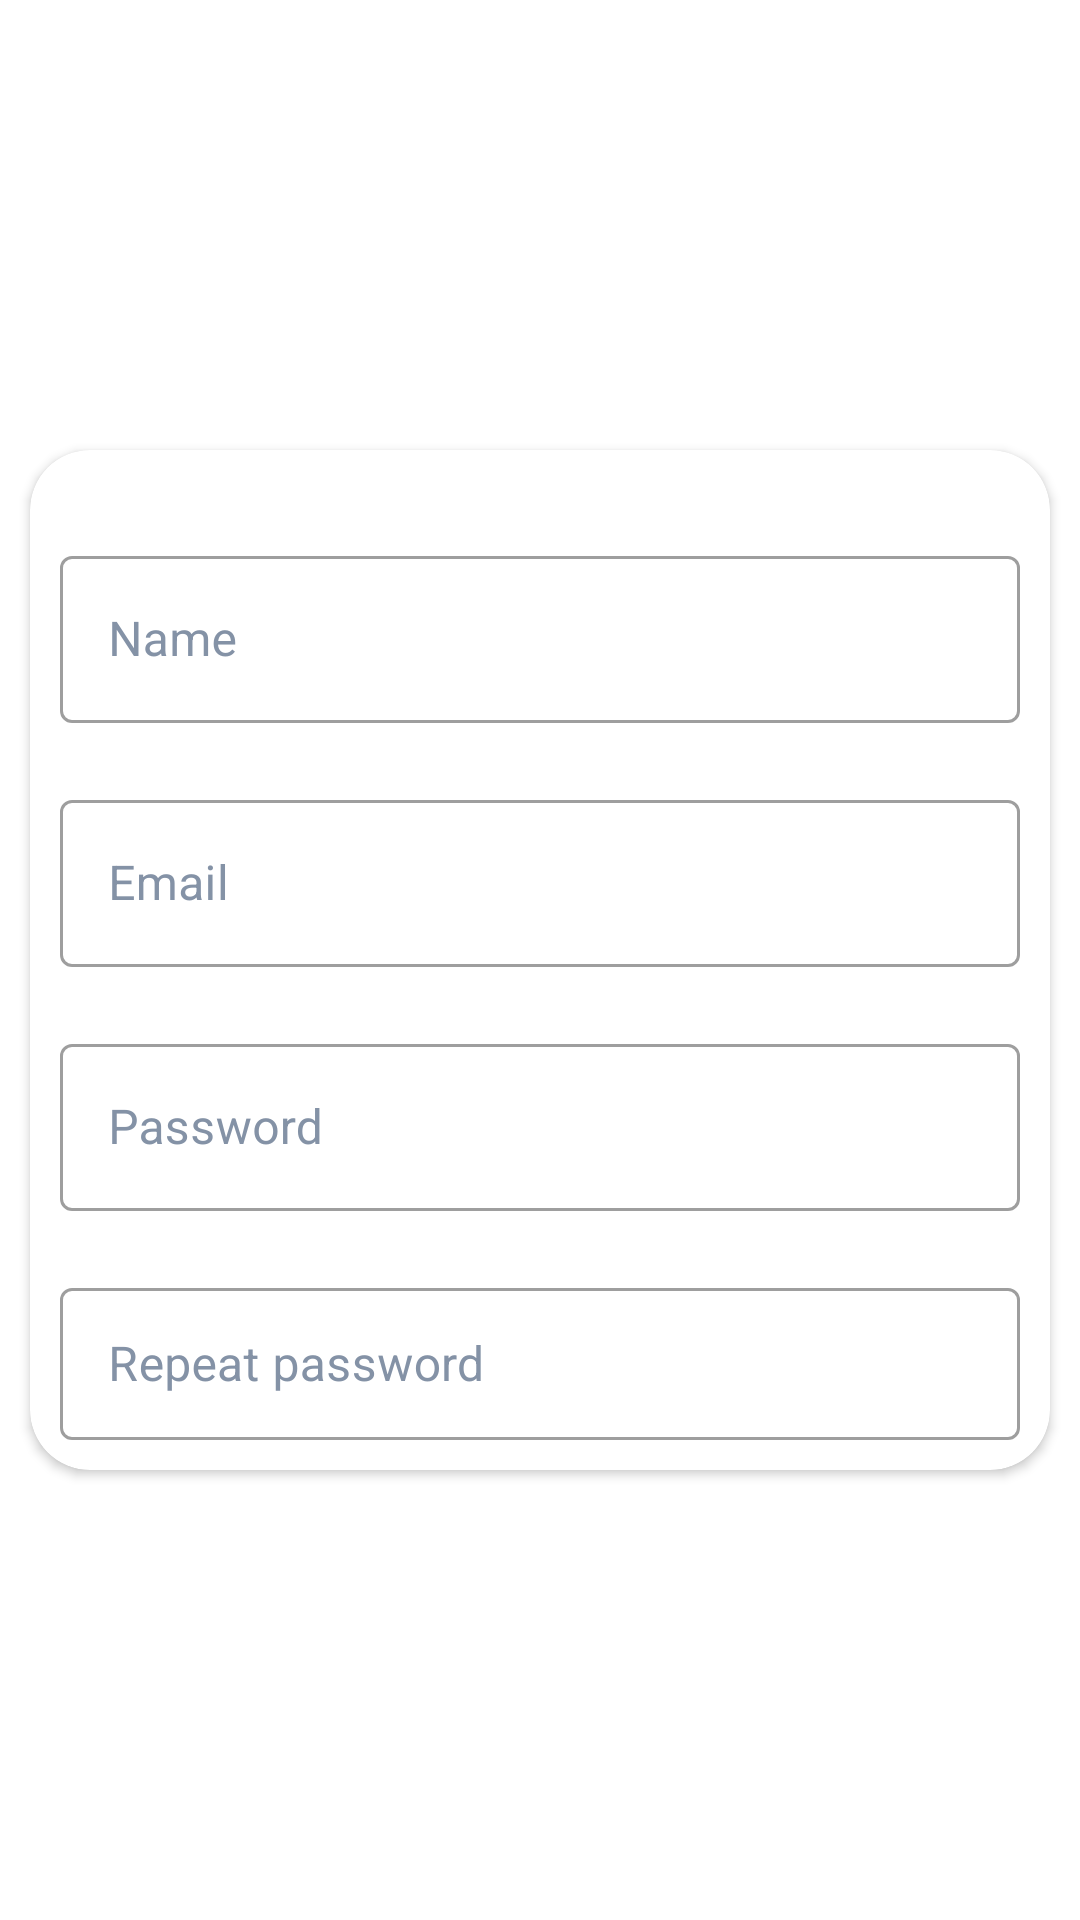

Android layout source for this screen:
<!-- AndroidManifest.xml: application theme Theme.Desafio4 -->
<!-- res/layout/fragment_create_account.xml -->
<?xml version="1.0" encoding="utf-8"?>
<FrameLayout xmlns:android="http://schemas.android.com/apk/res/android"
    xmlns:tools="http://schemas.android.com/tools"
    xmlns:app="http://schemas.android.com/apk/res-auto"
    android:layout_width="match_parent"
    android:layout_height="match_parent"
    android:background="@drawable/backgroud"
    tools:context=".createaccount.view.CreateAccountFragment">

    <androidx.cardview.widget.CardView
        android:layout_width="match_parent"
        android:layout_height="match_parent"
        android:layout_marginStart="@dimen/dim_10_dp"
        android:layout_marginEnd="@dimen/dim_10_dp"
        android:layout_marginBottom="@dimen/dim_150_dp"
        android:layout_marginTop="@dimen/dim_150_dp"
        app:cardCornerRadius="@dimen/dim_20_dp">

        <LinearLayout
            android:layout_width="match_parent"
            android:layout_height="match_parent"
            android:orientation="vertical"
            android:padding="@dimen/dim_10_dp">

            <com.google.android.material.textfield.TextInputLayout
                android:layout_width="match_parent"
                android:layout_height="wrap_content"
                android:layout_marginTop="@dimen/dim_20_dp"
                android:textColorHint="@color/text_hint"
                android:hint="@string/name"
                style="@style/Widget.MaterialComponents.TextInputLayout.OutlinedBox"
                app:errorEnabled="true">

                <com.google.android.material.textfield.TextInputEditText
                    android:id="@+id/edtNameCreateaccount"
                    android:layout_width="match_parent"
                    android:layout_height="wrap_content"
                    android:inputType="textEmailAddress"
                    />

            </com.google.android.material.textfield.TextInputLayout>
            <com.google.android.material.textfield.TextInputLayout
                android:layout_width="match_parent"
                android:layout_height="wrap_content"
                android:textColorHint="@color/text_hint"
                android:hint="@string/email"
                style="@style/Widget.MaterialComponents.TextInputLayout.OutlinedBox"
                app:errorEnabled="true">

                <com.google.android.material.textfield.TextInputEditText
                    android:id="@+id/edtEmailCreateaccount"
                    android:layout_width="match_parent"
                    android:layout_height="wrap_content"
                    android:inputType="textEmailAddress"
                    />

            </com.google.android.material.textfield.TextInputLayout>

            <com.google.android.material.textfield.TextInputLayout

                android:layout_width="match_parent"
                android:layout_height="wrap_content"
                android:hint="@string/password"
                android:textColorHint="@color/text_hint"
                style="@style/Widget.MaterialComponents.TextInputLayout.OutlinedBox"
                app:errorEnabled="true"
                >

                <com.google.android.material.textfield.TextInputEditText
                    android:id="@+id/edtPasswordCreateaccount"
                    android:layout_width="match_parent"
                    android:layout_height="wrap_content"
                    android:inputType="textPassword"
                    />

            </com.google.android.material.textfield.TextInputLayout>

            <com.google.android.material.textfield.TextInputLayout

                android:layout_width="match_parent"
                android:layout_height="wrap_content"
                android:hint="@string/repeat_password"
                android:textColorHint="@color/text_hint"
                style="@style/Widget.MaterialComponents.TextInputLayout.OutlinedBox"
                app:errorEnabled="true"
                >

                <com.google.android.material.textfield.TextInputEditText
                    android:id="@+id/edtRepeatPasswordCreateaccount"
                    android:layout_width="match_parent"
                    android:layout_height="wrap_content"
                    android:inputType="textPassword"
                    />

            </com.google.android.material.textfield.TextInputLayout>


            <com.google.android.material.button.MaterialButton
                android:id="@+id/btnLoginLogin"
                android:layout_width="match_parent"
                android:layout_height="wrap_content"
                android:textColor="@color/white"
                app:cornerRadius="@dimen/dim_10_dp"
                android:text="@string/log_in"/>




        </LinearLayout>

    </androidx.cardview.widget.CardView>



</FrameLayout>
<!-- resources referenced by this layout -->
<resources>
  <color name="text_hint">#8492A6</color>
  <color name="white">#FFFFFFFF</color>
  <dimen name="dim_10_dp">10dp</dimen>
  <dimen name="dim_150_dp">150dp</dimen>
  <dimen name="dim_20_dp">20dp</dimen>
  <string name="email">Email</string>
  <string name="log_in">Log in</string>
  <string name="name">Name</string>
  <string name="password">Password</string>
  <string name="repeat_password">Repeat password</string>
  <style name="Theme.Desafio4" parent="Theme.MaterialComponents.DayNight.NoActionBar">
          
          <item name="colorPrimary">@color/secundary</item>
          <item name="colorPrimaryVariant">@color/purple_700</item>
          <item name="colorOnPrimary">@color/white</item>
          
          <item name="colorSecondary">@color/teal_200</item>
          <item name="colorSecondaryVariant">@color/teal_700</item>
          <item name="colorOnSecondary">@color/black</item>
          
          <item name="android:statusBarColor" tools:targetApi="l">?attr/colorPrimaryVariant</item>
          
      </style>
  <color name="purple_700">#00796B</color>
  <color name="teal_200">#FF03DAC5</color>
  <color name="teal_700">#FF018786</color>
  <color name="black">#FF000000</color>
</resources>
